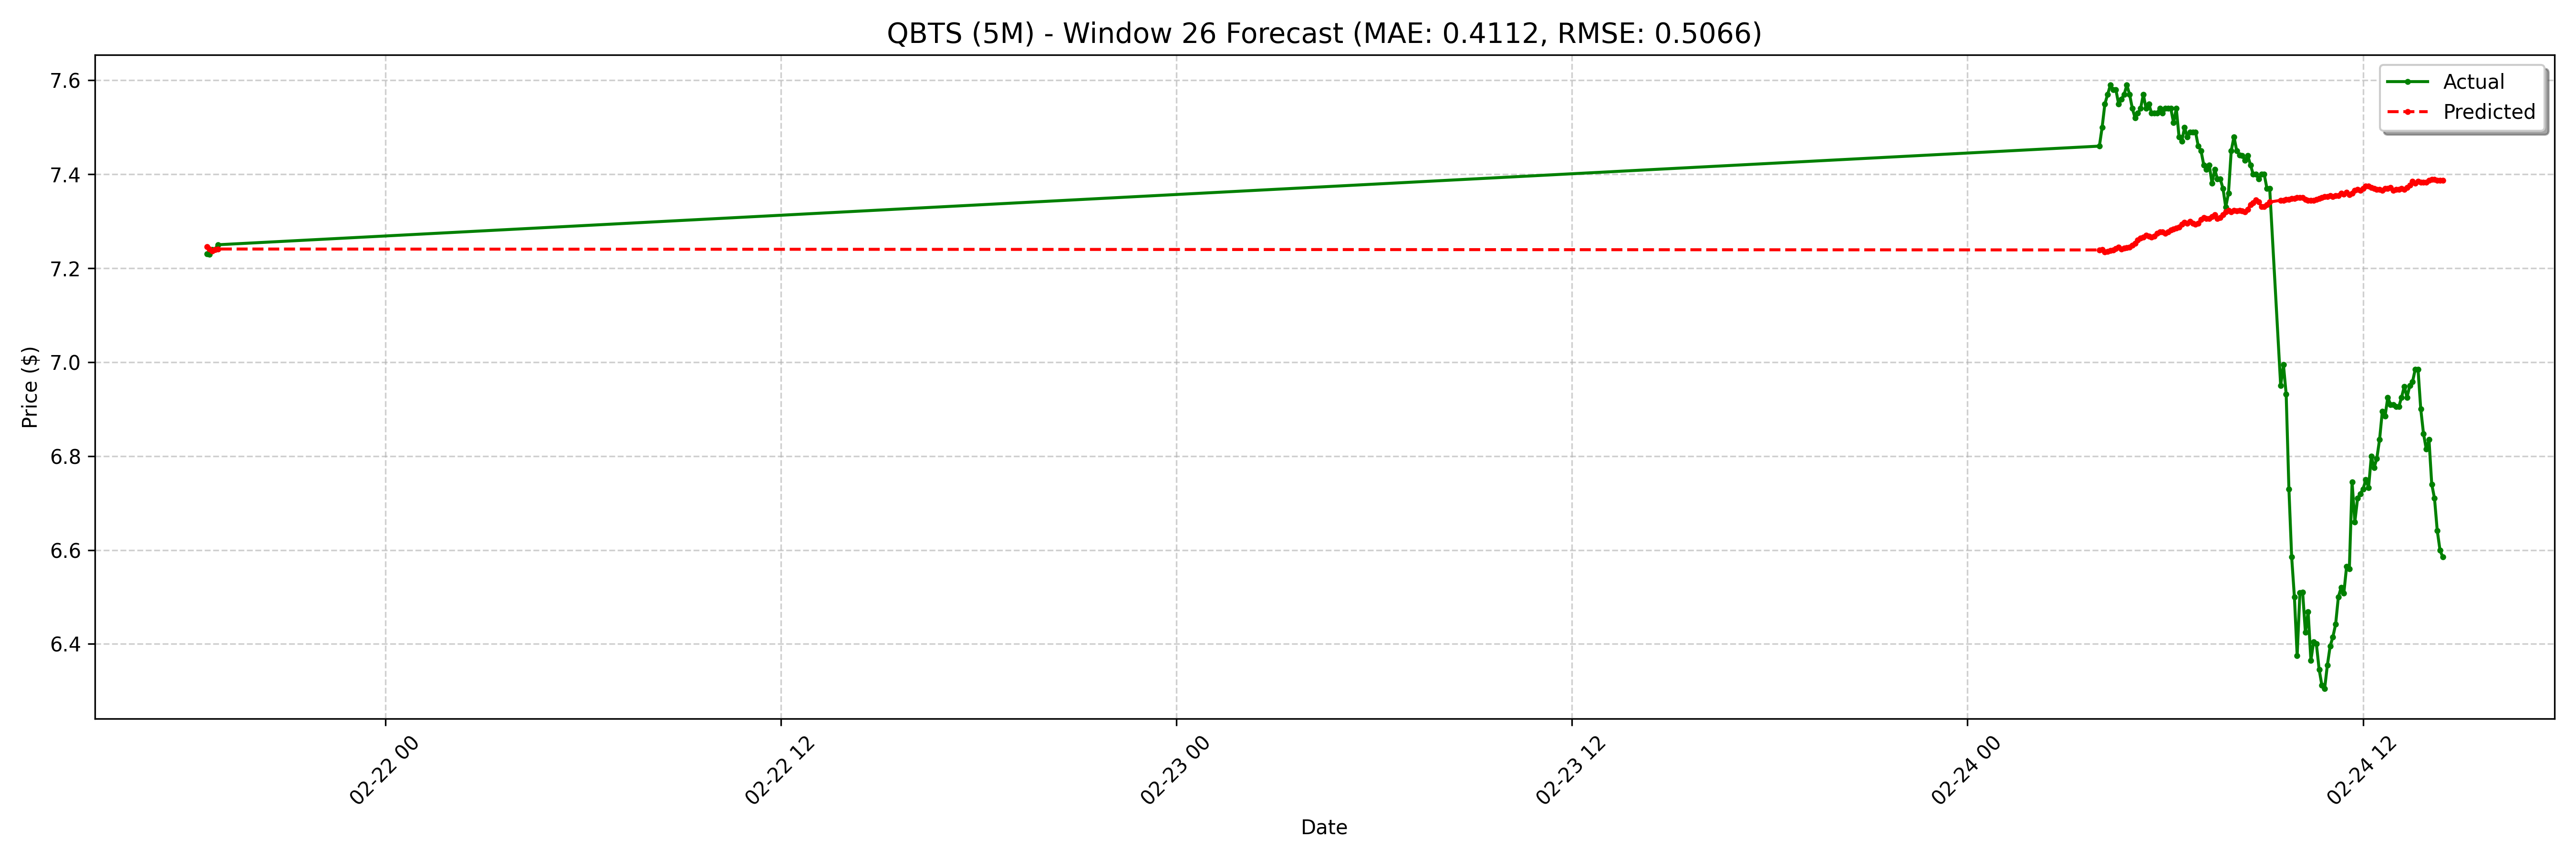

The file beside this chart, header and first rows:
date, actual, forecast
2025-02-21 18:35:00-05:00, 7.23, 7.246
2025-02-21 18:40:00-05:00, 7.23, 7.241
2025-02-21 18:45:00-05:00, 7.24, 7.237
2025-02-21 18:50:00-05:00, 7.24, 7.24
2025-02-21 18:55:00-05:00, 7.25, 7.241
2025-02-24 04:00:00-05:00, 7.46, 7.239
2025-02-24 04:05:00-05:00, 7.5, 7.24
2025-02-24 04:10:00-05:00, 7.55, 7.235
2025-02-24 04:15:00-05:00, 7.57, 7.236
2025-02-24 04:20:00-05:00, 7.59, 7.238
2025-02-24 04:25:00-05:00, 7.58, 7.239
2025-02-24 04:30:00-05:00, 7.58, 7.242
2025-02-24 04:35:00-05:00, 7.55, 7.245
2025-02-24 04:40:00-05:00, 7.56, 7.241
2025-02-24 04:45:00-05:00, 7.57, 7.243
2025-02-24 04:50:00-05:00, 7.59, 7.244
2025-02-24 04:55:00-05:00, 7.57, 7.245
2025-02-24 05:00:00-05:00, 7.54, 7.249
2025-02-24 05:05:00-05:00, 7.52, 7.253
2025-02-24 05:10:00-05:00, 7.53, 7.26
2025-02-24 05:15:00-05:00, 7.54, 7.264
2025-02-24 05:20:00-05:00, 7.57, 7.266
2025-02-24 05:25:00-05:00, 7.54, 7.27
2025-02-24 05:30:00-05:00, 7.55, 7.268
2025-02-24 05:35:00-05:00, 7.53, 7.266
2025-02-24 05:40:00-05:00, 7.53, 7.268
2025-02-24 05:45:00-05:00, 7.53, 7.274
2025-02-24 05:50:00-05:00, 7.54, 7.278
2025-02-24 05:55:00-05:00, 7.53, 7.278
2025-02-24 06:00:00-05:00, 7.54, 7.274
2025-02-24 06:05:00-05:00, 7.54, 7.278
2025-02-24 06:10:00-05:00, 7.54, 7.282
2025-02-24 06:15:00-05:00, 7.51, 7.284
2025-02-24 06:20:00-05:00, 7.54, 7.286
2025-02-24 06:25:00-05:00, 7.48, 7.288
2025-02-24 06:30:00-05:00, 7.47, 7.294
2025-02-24 06:35:00-05:00, 7.5, 7.298
2025-02-24 06:40:00-05:00, 7.48, 7.296
2025-02-24 06:45:00-05:00, 7.49, 7.3
2025-02-24 06:50:00-05:00, 7.49, 7.296
2025-02-24 06:55:00-05:00, 7.49, 7.294
2025-02-24 07:00:00-05:00, 7.46, 7.296
2025-02-24 07:05:00-05:00, 7.45, 7.304
2025-02-24 07:10:00-05:00, 7.42, 7.308
2025-02-24 07:15:00-05:00, 7.41, 7.306
2025-02-24 07:20:00-05:00, 7.42, 7.306
2025-02-24 07:25:00-05:00, 7.381, 7.31
2025-02-24 07:30:00-05:00, 7.41, 7.314
2025-02-24 07:35:00-05:00, 7.39, 7.306
2025-02-24 07:40:00-05:00, 7.39, 7.308
2025-02-24 07:45:00-05:00, 7.37, 7.314
2025-02-24 07:50:00-05:00, 7.33, 7.32
2025-02-24 07:55:00-05:00, 7.36, 7.324
2025-02-24 08:00:00-05:00, 7.45, 7.32
2025-02-24 08:05:00-05:00, 7.48, 7.324
2025-02-24 08:10:00-05:00, 7.45, 7.322
2025-02-24 08:15:00-05:00, 7.441, 7.324
2025-02-24 08:20:00-05:00, 7.44, 7.322
2025-02-24 08:25:00-05:00, 7.43, 7.32
2025-02-24 08:30:00-05:00, 7.44, 7.326
... 68 more rows
